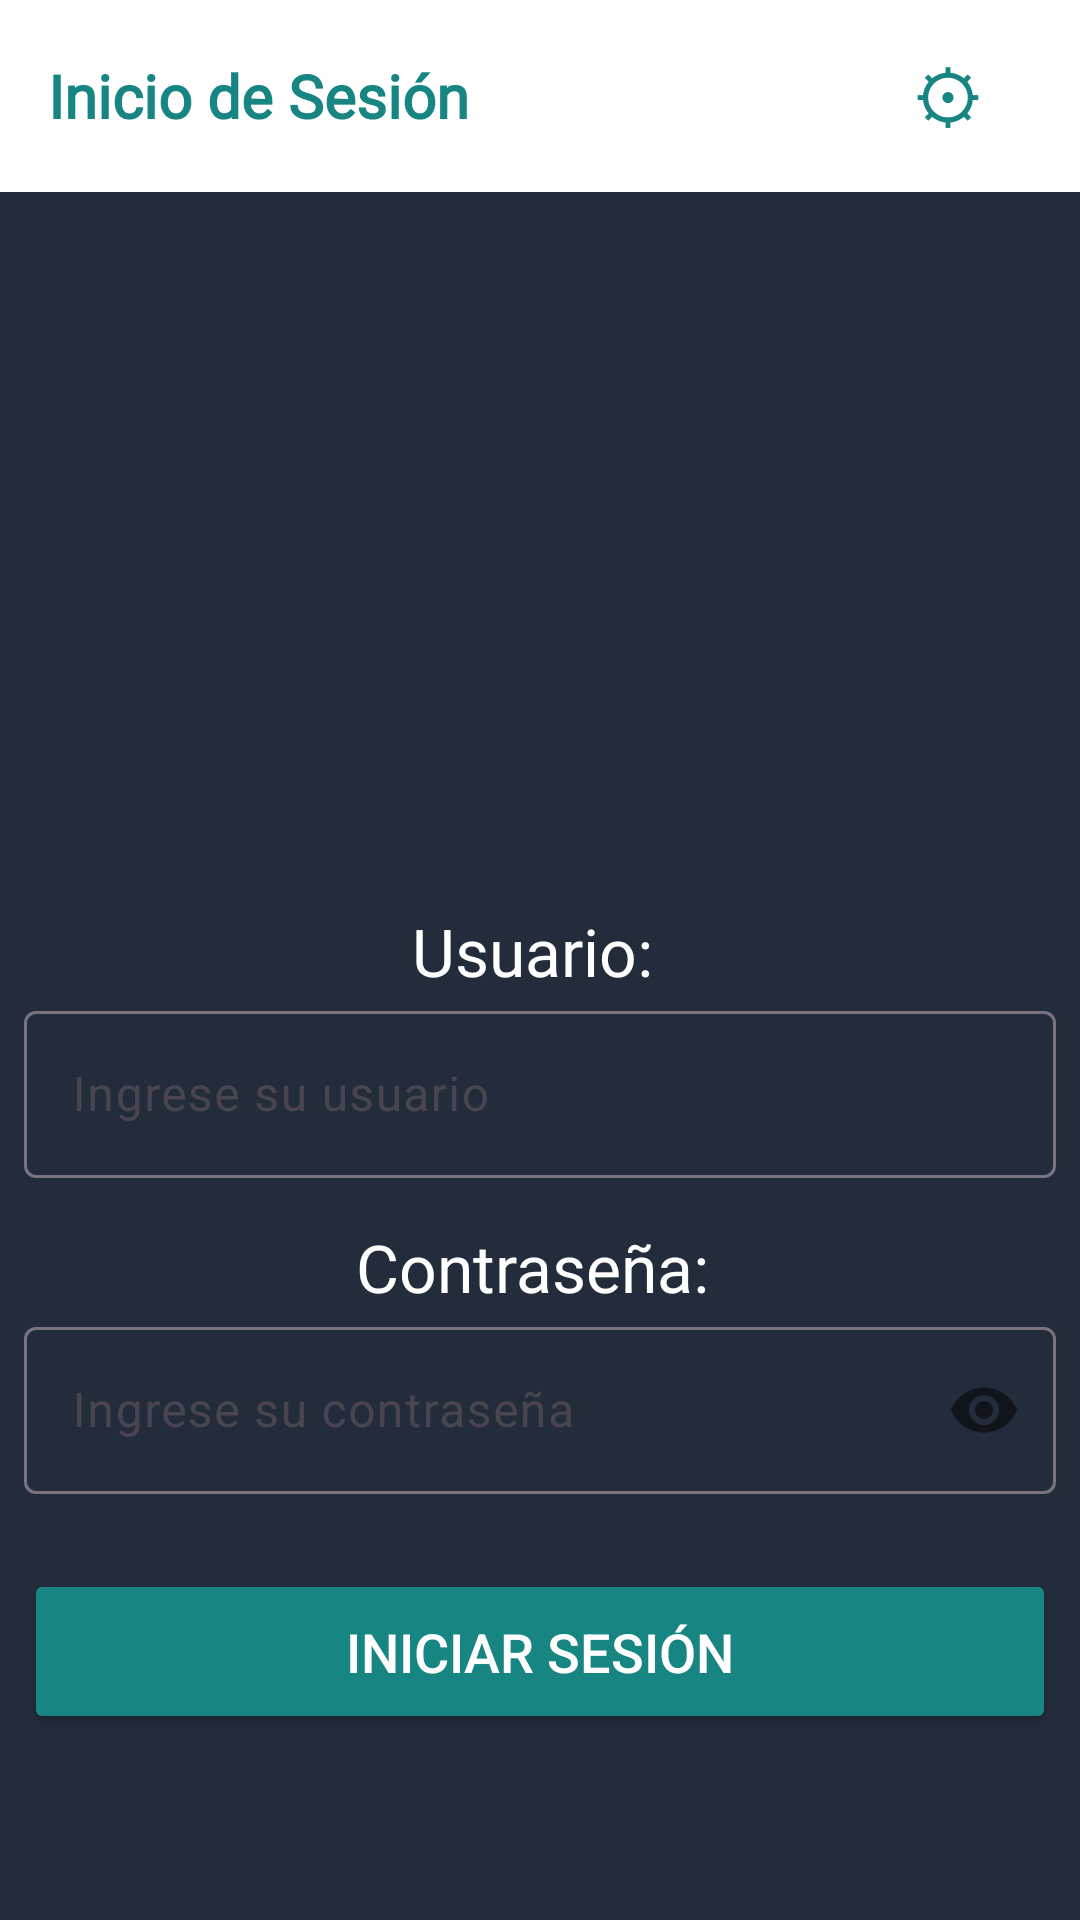

The Android layout XML behind this screen, and the referenced resources:
<!-- AndroidManifest.xml: application theme Theme.Ordenes -->
<!-- res/layout/activity_login.xml -->
<?xml version="1.0" encoding="utf-8"?>
<LinearLayout
    xmlns:android="http://schemas.android.com/apk/res/android"
    xmlns:app="http://schemas.android.com/apk/res-auto"
    xmlns:tools="http://schemas.android.com/tools"
    android:id="@+id/main"
    android:layout_width="match_parent"
    android:layout_height="match_parent"
    android:orientation="vertical"
    tools:context=".ui.activity.LoginActivity">

    
    <androidx.appcompat.widget.Toolbar
        android:layout_width="match_parent"
        android:layout_height="wrap_content"
        android:background="@color/white"
        android:elevation="4dp"
        android:padding="8dp">

        <TextView
            android:layout_width="wrap_content"
            android:layout_height="wrap_content"
            android:layout_gravity="center_vertical"
            android:fontFamily="@font/protest_guerrilla"
            android:text="Inicio de Sesión"
            android:textColor="#178582"
            android:textSize="20sp"
            android:textStyle="bold" />

        <Button
            android:id="@+id/btnConfig"
            android:layout_width="wrap_content"
            android:layout_height="wrap_content"
            android:text="⚙"
            android:layout_gravity="end"
            android:background="@android:color/transparent"
            android:textSize="24sp"
            android:textColor="#178582" />
    </androidx.appcompat.widget.Toolbar>

    
    <androidx.appcompat.widget.LinearLayoutCompat
        android:layout_width="match_parent"
        android:layout_height="match_parent"
        android:layout_marginTop="1dp"
        android:background="@drawable/fondo"
        android:orientation="vertical"
        android:gravity="center">

        <ImageView
            android:layout_width="275dp"
            android:layout_height="240dp"
            android:src="@drawable/logo2"
            android:backgroundTint="#0A1828"
            android:scaleType="centerCrop"/>

        <TextView
            android:layout_width="match_parent"
            android:layout_height="wrap_content"
            android:layout_marginTop="25dp"
            android:fontFamily="@font/oswald"
            android:text="Usuario: "
            android:textAlignment="center"
            android:textColor="@color/white"
            android:textSize="22dp" />

        <com.google.android.material.textfield.TextInputLayout
            android:layout_width="match_parent"
            android:layout_marginRight="8dp"
            android:layout_marginLeft="8dp"
            android:layout_height="wrap_content">

            <EditText
                android:id="@+id/edUsuario"
                android:hint="Ingrese su usuario"
                android:layout_width="match_parent"
                android:layout_height="wrap_content"/>

        </com.google.android.material.textfield.TextInputLayout>

        <TextView
            android:layout_width="match_parent"
            android:layout_height="wrap_content"
            android:layout_marginTop="15dp"
            android:fontFamily="@font/oswald"
            android:text="Contraseña: "
            android:textAlignment="center"
            android:textColor="@color/white"
            android:textSize="22dp" />

        <com.google.android.material.textfield.TextInputLayout
            android:layout_width="match_parent"
            android:layout_height="wrap_content"
            android:layout_marginRight="8dp"
            android:layout_marginLeft="8dp"
            app:passwordToggleEnabled="true">

            <EditText
                android:id="@+id/edPassword"
                android:hint="Ingrese su contraseña"
                android:inputType="textPassword"
                android:layout_width="match_parent"
                android:layout_height="wrap_content"/>

        </com.google.android.material.textfield.TextInputLayout>

        <Button
            android:id="@+id/loginButton"
            android:text="Iniciar Sesión"
            android:layout_marginTop="25dp"
            android:layout_marginBottom="90dp"
            android:layout_marginRight="8dp"
            android:layout_marginLeft="8dp"
            android:textColor="@color/white"
            android:textSize="18dp"
            android:backgroundTint="#178582"
            android:layout_width="match_parent"
            android:layout_height="55dp"/>

    </androidx.appcompat.widget.LinearLayoutCompat>

</LinearLayout>
<!-- resources referenced by this layout -->
<resources>
  <color name="white">#FFFFFFFF</color>
  <style name="Theme.Ordenes" parent="Base.Theme.Ordenes" />
  <style name="Base.Theme.Ordenes" parent="Theme.Material3.DayNight.NoActionBar">
          
      <item name="colorPrimary">@color/GrayLight</item> <item name="android:windowBackground">#232C3B</item>
  
  
      </style>
  <color name="GrayLight">#E2DDDD</color>
</resources>
